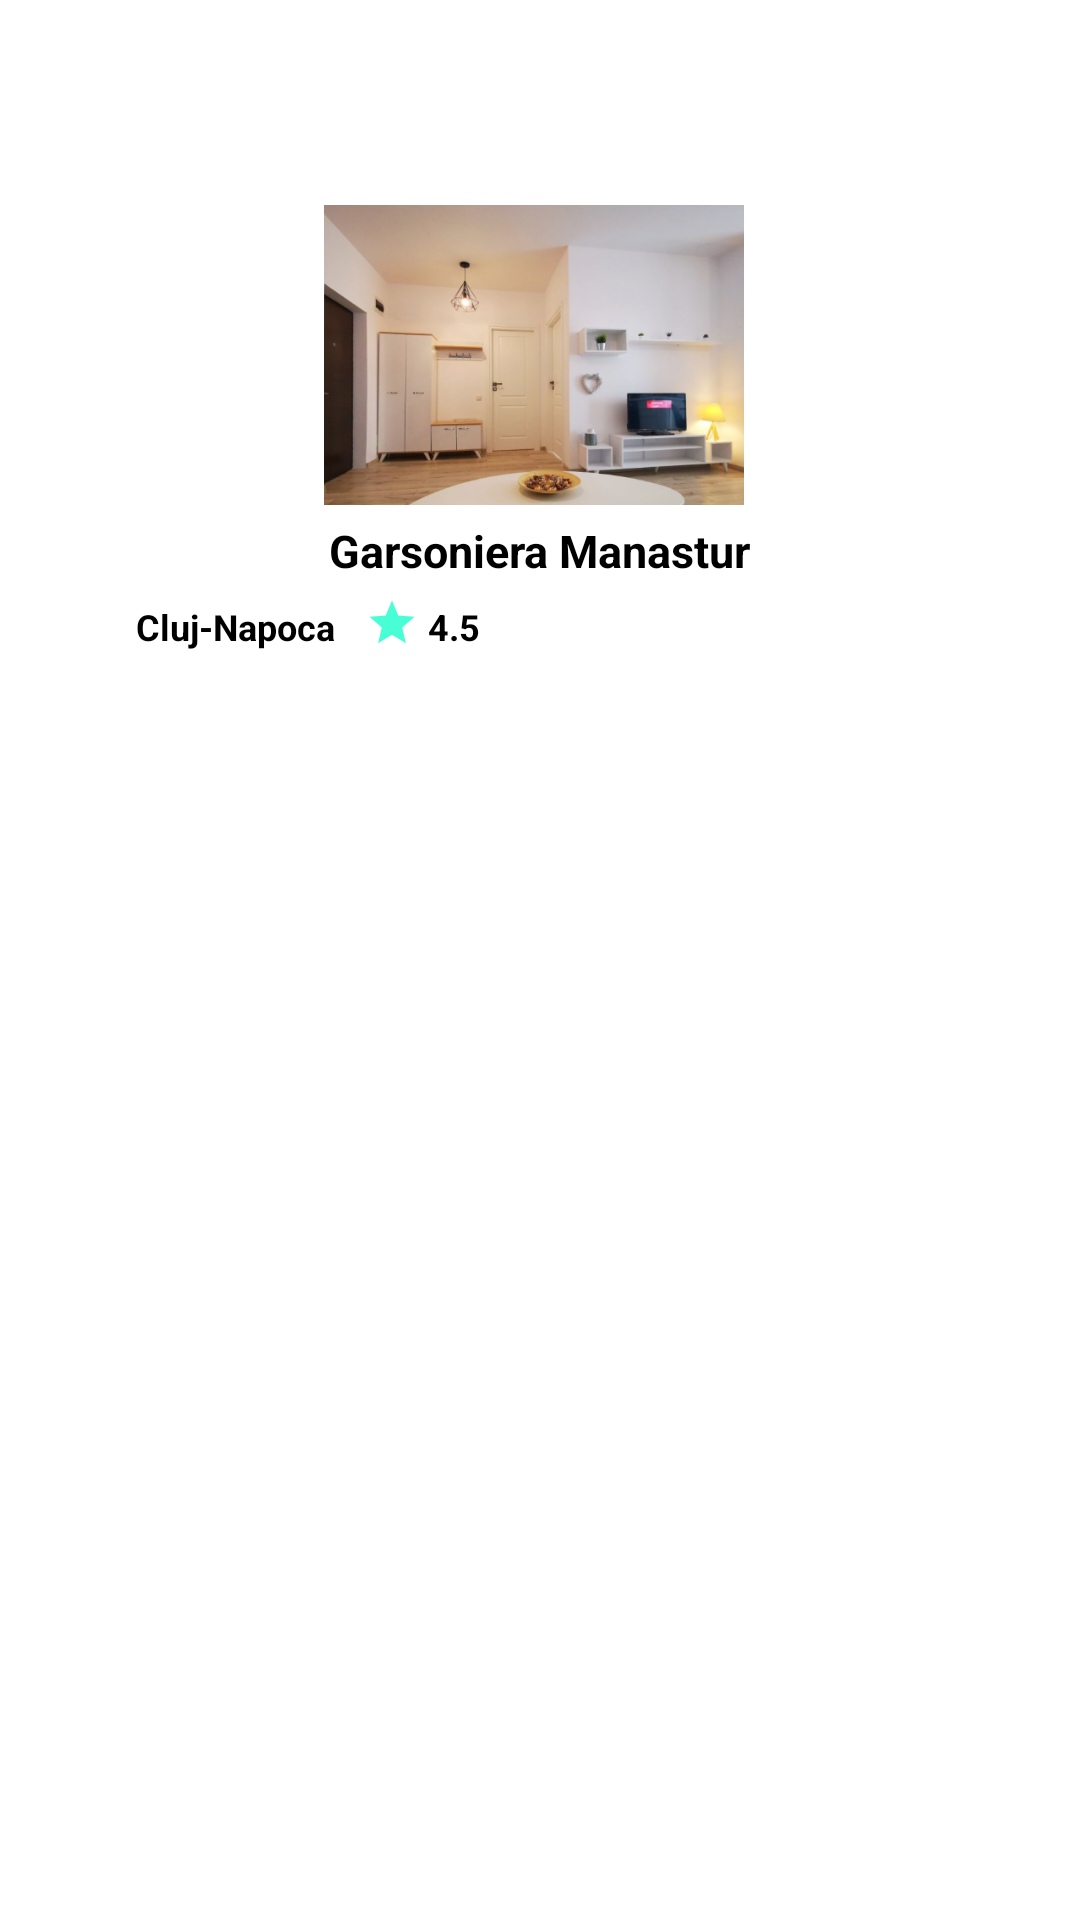

Here is an Android app screen rendered from its layout file. Give the layout XML and the strings, colors and styles it references.
<!-- AndroidManifest.xml: application theme Theme.Project -->
<!-- res/layout/items.xml -->
<?xml version="1.0" encoding="utf-8"?>
<androidx.constraintlayout.widget.ConstraintLayout xmlns:android="http://schemas.android.com/apk/res/android"
    xmlns:app="http://schemas.android.com/apk/res-auto"
    xmlns:tools="http://schemas.android.com/tools"
    android:layout_width="wrap_content"
    android:layout_height="wrap_content"
    android:padding="10dp"
    android:layout_marginHorizontal="10dp"
    android:background="@drawable/et_background"
    app:layout_constraintBottom_toBottomOf="parent"
    app:layout_constraintEnd_toEndOf="parent"
    app:layout_constraintHorizontal_bias="0.5"
    app:layout_constraintStart_toStartOf="parent"
    app:layout_constraintTop_toTopOf="parent"
    app:layout_constraintVertical_bias="0.5">


        <TextView
            android:id="@+id/txt_title"
            android:layout_width="wrap_content"
            android:layout_height="wrap_content"
            android:layout_marginTop="5dp"
            android:text="Garsoniera Manastur"
            android:textColor="@color/black"
            android:textSize="15sp"
            android:textStyle="bold"
            app:layout_constraintBottom_toBottomOf="parent"
            app:layout_constraintEnd_toEndOf="parent"
            app:layout_constraintStart_toStartOf="parent"
            app:layout_constraintTop_toBottomOf="@id/iv_mock"
            app:layout_constraintVertical_bias="0.0"></TextView>

        <ImageView
            android:id="@+id/iv_city"
            android:layout_width="wrap_content"
            android:layout_height="wrap_content"
            android:background="@drawable/et_background"
            android:src="@drawable/ic_city"
            app:layout_constraintBottom_toBottomOf="parent"
            app:layout_constraintEnd_toEndOf="parent"
            app:layout_constraintHorizontal_bias="0.095"
            app:layout_constraintStart_toStartOf="parent"
            app:layout_constraintTop_toBottomOf="@id/txt_title"></ImageView>

        <TextView
            android:id="@+id/txt_city"
            android:layout_width="wrap_content"
            android:layout_height="wrap_content"
            android:layout_marginLeft="3dp"
            android:layout_marginTop="7dp"
            android:text="Cluj-Napoca"
            android:textColor="@color/black"
            android:textSize="12sp"
            android:textStyle="bold"
            app:layout_constraintBottom_toBottomOf="parent"
            app:layout_constraintEnd_toEndOf="parent"
            app:layout_constraintHorizontal_bias="0.0"
            app:layout_constraintStart_toEndOf="@id/iv_city"
            app:layout_constraintTop_toBottomOf="@id/txt_title"
            app:layout_constraintVertical_bias="0.0"></TextView>

        <ImageView
            android:id="@+id/iv_star"
            android:layout_width="18dp"
            android:layout_height="18dp"
            android:layout_marginLeft="10dp"
            android:layout_marginTop="5dp"
            android:src="@drawable/ic_star"
            app:layout_constraintBottom_toBottomOf="parent"
            app:layout_constraintEnd_toEndOf="parent"
            app:layout_constraintHorizontal_bias="0.0"
            app:layout_constraintStart_toEndOf="@id/txt_city"
            app:layout_constraintTop_toBottomOf="@id/txt_title"
            app:layout_constraintVertical_bias="0.0"></ImageView>

        <TextView
            android:id="@+id/txt_rating"
            android:layout_width="wrap_content"
            android:layout_height="wrap_content"
            android:layout_marginLeft="3dp"
            android:layout_marginTop="7dp"
            android:text="4.5"
            android:textColor="@color/black"
            android:textSize="12sp"
            android:textStyle="bold"
            app:layout_constraintBottom_toBottomOf="parent"
            app:layout_constraintEnd_toEndOf="parent"
            app:layout_constraintHorizontal_bias="0.0"
            app:layout_constraintStart_toEndOf="@id/iv_star"
            app:layout_constraintTop_toBottomOf="@id/txt_title"
            app:layout_constraintVertical_bias="0.0"></TextView>

        <ImageView
            android:id="@+id/iv_mock"
            android:layout_width="140dp"
            android:layout_height="100dp"
            android:background="@drawable/rounded_img"
            android:src="@drawable/mock"
            android:scaleType="centerCrop"
            app:layout_constraintBottom_toBottomOf="parent"
            app:layout_constraintEnd_toEndOf="parent"
            app:layout_constraintHorizontal_bias="0.49"
            app:layout_constraintStart_toStartOf="parent"
            app:layout_constraintTop_toTopOf="parent"
            app:layout_constraintVertical_bias="0.112"></ImageView>

</androidx.constraintlayout.widget.ConstraintLayout>
<!-- resources referenced by this layout -->
<resources>
  <color name="black">#FF000000</color>
  <!-- drawable ic_star (drawable) -->
  <vector android:height="24dp" android:tint="#48FFD5"
      android:viewportHeight="24" android:viewportWidth="24"
      android:width="24dp" xmlns:android="http://schemas.android.com/apk/res/android">
      <path android:fillColor="@android:color/white" android:pathData="M12,17.27L18.18,21l-1.64,-7.03L22,9.24l-7.19,-0.61L12,2 9.19,8.63 2,9.24l5.46,4.73L5.82,21z"/>
  </vector>
  <!-- drawable mock: png bitmap (drawable, 239862 bytes) -->
  <!-- drawable rounded_img (drawable) -->
  <shape xmlns:android="http://schemas.android.com/apk/res/android"
      android:shape="rectangle">
      <corners android:radius="30dp" /> 
  </shape>
  <style name="Theme.Project" parent="Theme.MaterialComponents.DayNight.DarkActionBar">
          
          <item name="colorPrimary">@color/app_darkblue</item>
          <item name="colorPrimaryVariant">@color/app_background</item>
          <item name="colorOnPrimary">@color/white</item>
          
          <item name="colorSecondary">@color/teal_200</item>
          <item name="colorSecondaryVariant">@color/teal_700</item>
          <item name="colorOnSecondary">@color/black</item>
          
          <item name="android:statusBarColor" tools:targetApi="l">?attr/colorPrimaryVariant</item>
          
          
          <item name="android:windowTranslucentStatus">true</item>
  
          <item name="android:windowTranslucentNavigation">true</item>
          <item name="drawerArrowStyle">@style/DrawerIcon</item>
  
  
  
  
  
      
      </style>
  <color name="app_darkblue">#051f36</color>
  <color name="app_background">#EEEDED</color>
  <color name="white">#FFFFFFFF</color>
  <color name="teal_200">#FF03DAC5</color>
  <color name="teal_700">#FF018786</color>
  <style name="DrawerIcon" parent="Widget.AppCompat.DrawerArrowToggle">
      <item name="colorControlNormal">#FF0000</item>
  </style>
</resources>
